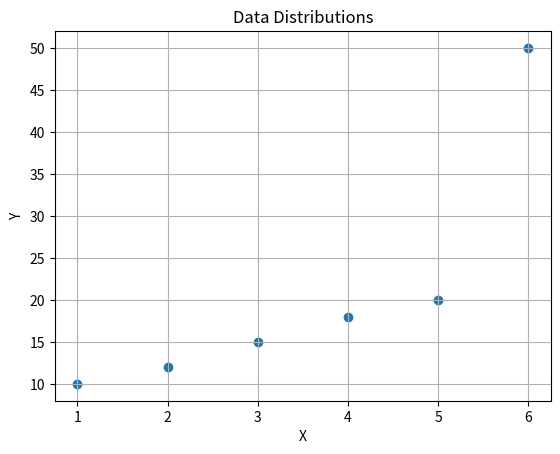

Write the Python code that produced this figure.
# === IDENTIFY OUTLIERS WITH SCATTER PLOTS ===
import matplotlib.pyplot as plt

x = [1,2,3,4,5,6]
y = [10,12,15,18,20,50]

plt.scatter(x,y)

plt.title("Data Distributions")
plt.xlabel("X")
plt.ylabel("Y")

plt.grid(True)
plt.show()
